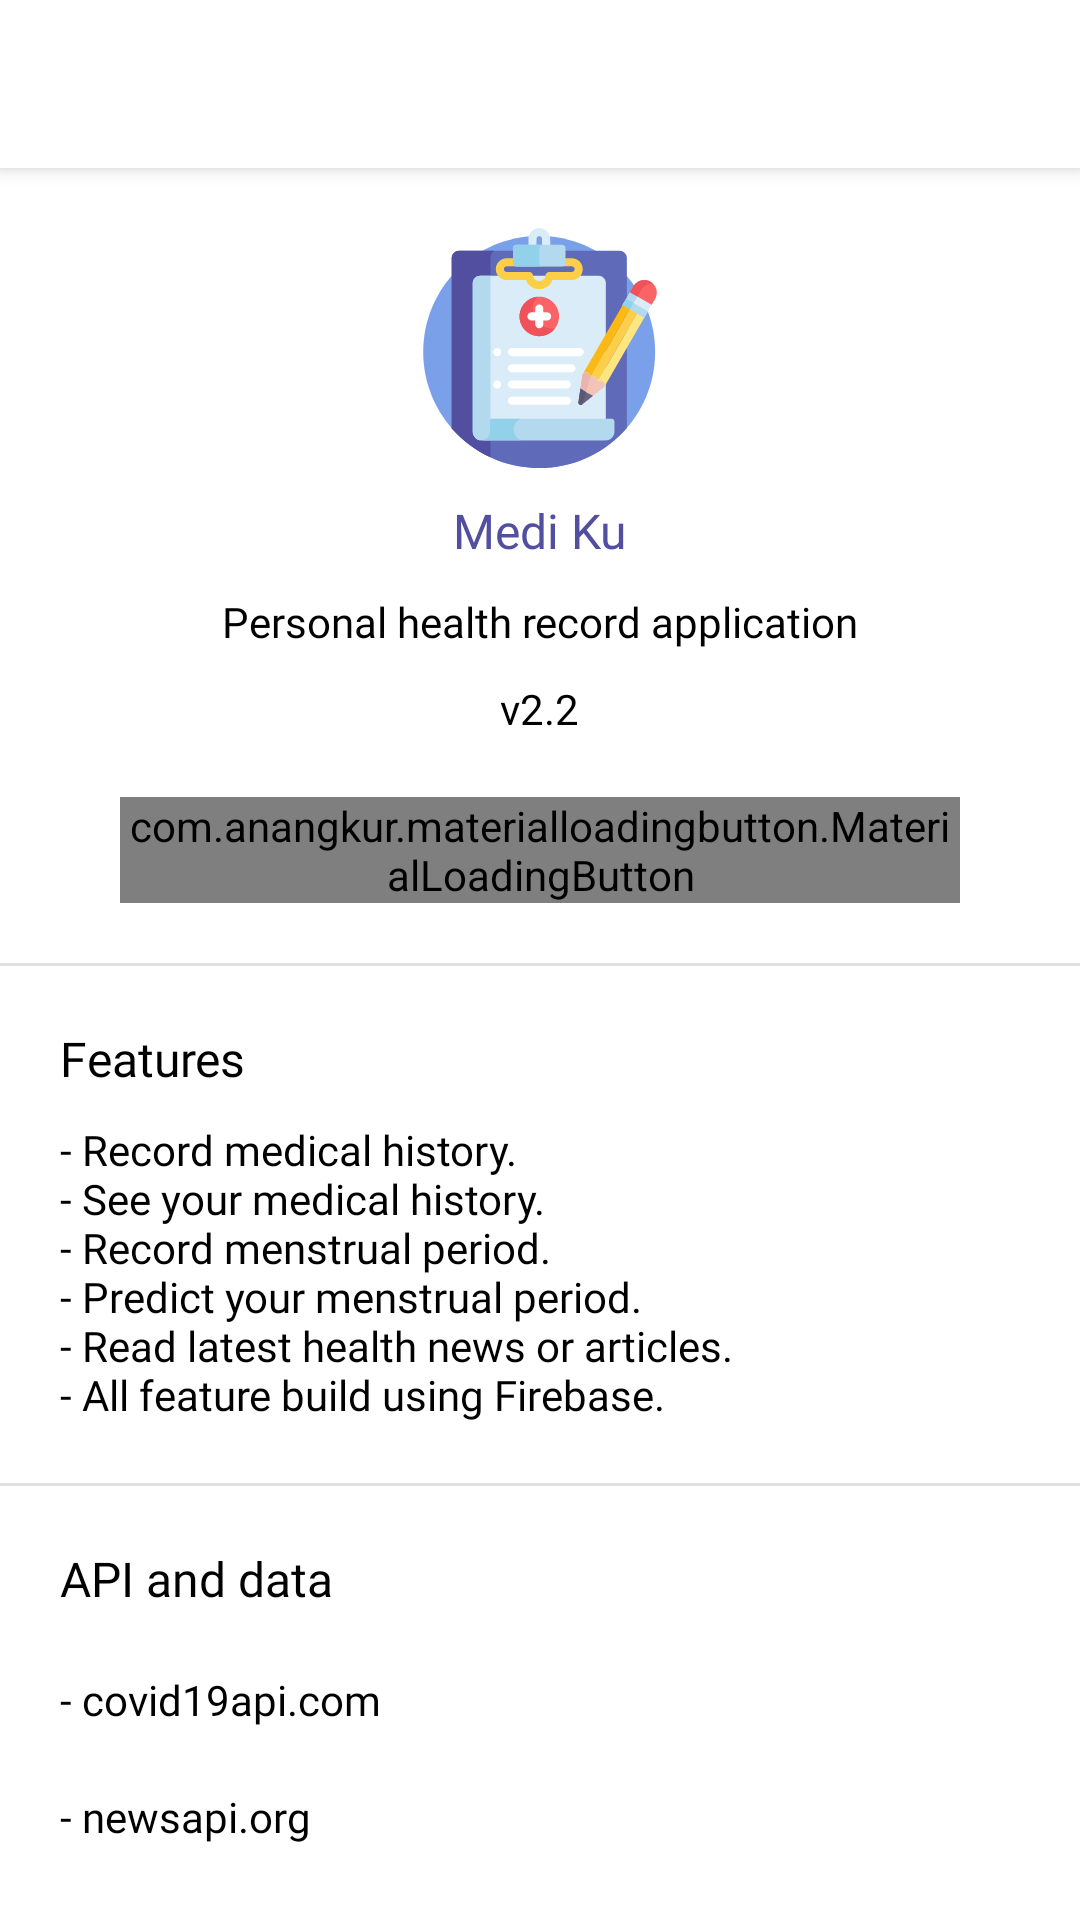

This screen was rendered from an Android layout file. Write that file and the resources it references.
<!-- AndroidManifest.xml: application theme MaterialTheme -->
<!-- res/layout/activity_about.xml -->
<?xml version="1.0" encoding="utf-8"?>
<LinearLayout
    xmlns:android="http://schemas.android.com/apk/res/android"
    xmlns:app="http://schemas.android.com/apk/res-auto"
    xmlns:tools="http://schemas.android.com/tools"
    style="@style/LinearVerticalDefault">

    <include
        android:id="@+id/toolbar"
        layout="@layout/layout_toolbar_back"/>

    <androidx.core.widget.NestedScrollView
        style="@style/NestedScrollDefault">
        <LinearLayout
            style="@style/LinearVerticalWrap"
            android:paddingTop="@dimen/dimens_20dp">
            <LinearLayout
                style="@style/LinearVerticalWrap"
                android:gravity="center">
                <ImageView
                    style="@style/ImageView80"
                    android:src="@drawable/ic_mediku_512"/>
                <TextView
                    style="@style/TextBoldBig"
                    android:text="@string/app_name"
                    android:layout_marginTop="@dimen/dimens_10dp"
                    android:textColor="@color/colorPrimary"/>
                <TextView
                    style="@style/TextRegularNormal"
                    android:text="@string/desc_splash"
                    android:layout_marginTop="@dimen/dimens_10dp"/>
                <TextView
                    android:id="@+id/tv_version_number"
                    style="@style/TextRegularNormal"
                    android:text="@string/dummy_version"
                    android:layout_marginTop="@dimen/dimens_10dp"/>
                <com.anangkur.materialloadingbutton.MaterialLoadingButton
                    android:id="@+id/btn_rate"
                    style="@style/ButtonWidth280"
                    android:layout_marginTop="@dimen/dimens_20dp"
                    app:mlb_cornerRadius="@dimen/dimens_100dp"
                    app:mlb_defaultColor="@color/colorPrimary"
                    app:mlb_textColor="@color/white"
                    app:mlb_textButton="@string/btn_give_rating"/>
            </LinearLayout>

            <View
                style="@style/ViewLine"
                android:layout_width="match_parent"
                android:layout_marginTop="@dimen/dimens_20dp"/>

            <LinearLayout
                style="@style/LinearVerticalWrap"
                android:padding="@dimen/dimens_20dp">
                <TextView
                    style="@style/TextBoldBig"
                    android:text="@string/label_feature"/>
                <TextView
                    style="@style/TextRegularNormal"
                    android:text="@string/app_feature"
                    android:layout_marginTop="@dimen/dimens_10dp"/>
            </LinearLayout>

            <View
                style="@style/ViewLine"
                android:layout_width="match_parent"/>

            <LinearLayout
                style="@style/LinearVerticalWrap"
                android:padding="@dimen/dimens_20dp">
                <TextView
                    style="@style/TextBoldBig"
                    android:text="@string/label_api_and_data"/>
                <TextView
                    android:id="@+id/tv_covid_19_data"
                    style="@style/TextRegularNormal"
                    android:text="- covid19api.com"
                    android:layout_marginTop="@dimen/dimens_10dp"
                    android:paddingTop="@dimen/dimens_10dp"
                    android:paddingBottom="@dimen/dimens_10dp"
                    android:foreground="?selectableItemBackground"/>
                <TextView
                    android:id="@+id/tv_news_data"
                    style="@style/TextRegularNormal"
                    android:text="- newsapi.org"
                    android:paddingTop="@dimen/dimens_10dp"
                    android:paddingBottom="@dimen/dimens_10dp"
                    android:foreground="?selectableItemBackground"/>
            </LinearLayout>

            <View
                style="@style/ViewLine"
                android:layout_width="match_parent"/>

            <LinearLayout
                style="@style/LinearVerticalWrap">
                <TextView
                    style="@style/TextBoldBig"
                    android:text="@string/label_resource"
                    android:layout_marginTop="@dimen/dimens_20dp"
                    android:layout_marginStart="@dimen/dimens_20dp"/>
                <androidx.recyclerview.widget.RecyclerView
                    android:id="@+id/recycler_resource"
                    style="@style/RecyclerWrapHeight"
                    android:paddingBottom="@dimen/dimens_20dp"
                    android:clipToPadding="false"
                    tools:listitem="@layout/item_resource_parent"
                    tools:itemCount="2"
                    android:nestedScrollingEnabled="false"/>
            </LinearLayout>
        </LinearLayout>
    </androidx.core.widget.NestedScrollView>

</LinearLayout>
<!-- res/layout/layout_toolbar_back.xml (included above) -->
<?xml version="1.0" encoding="utf-8"?>
<androidx.appcompat.widget.Toolbar xmlns:android="http://schemas.android.com/apk/res/android"
    xmlns:app="http://schemas.android.com/apk/res-auto"
    android:id="@+id/toolbar"
    style="@style/ToolbarDefault"
    app:titleTextColor="@color/black"
    app:navigationIcon="@drawable/ic_arrow_back_black_24dp"
    android:elevation="@dimen/dimens_4dp"/>
<!-- res/layout/item_resource_parent.xml (included above) -->
<?xml version="1.0" encoding="utf-8"?>
<LinearLayout xmlns:android="http://schemas.android.com/apk/res/android"
    xmlns:tools="http://schemas.android.com/tools"
    xmlns:app="http://schemas.android.com/apk/res-auto"
    style="@style/LinearVerticalWrap"
    android:layout_marginTop="@dimen/dimens_20dp">
    <TextView
        android:id="@+id/tv_title_resource"
        style="@style/TextBoldNormal"
        android:text="@string/app_name"
        android:layout_marginStart="@dimen/dimens_20dp"
        android:foreground="?selectableItemBackground"/>
    <androidx.recyclerview.widget.RecyclerView
        android:id="@+id/recycler_resource_child"
        style="@style/RecyclerWrapHeight"
        android:layout_marginStart="@dimen/dimens_20dp"
        android:paddingBottom="@dimen/dimens_20dp"
        android:clipToPadding="false"
        tools:listitem="@layout/item_resource_child"
        app:layoutManager="androidx.recyclerview.widget.GridLayoutManager"
        app:spanCount="6"
        android:orientation="vertical"/>
</LinearLayout>
<!-- res/layout/item_resource_child.xml (included above) -->
<?xml version="1.0" encoding="utf-8"?>
<LinearLayout
    xmlns:android="http://schemas.android.com/apk/res/android"
    style="@style/LinearVerticalWrapAll"
    android:layout_width="match_parent"
    android:gravity="center"
    android:layout_marginTop="@dimen/dimens_20dp"
    android:layout_marginEnd="@dimen/dimens_20dp"
    android:foreground="?selectableItemBackground">
    <ImageView
        android:id="@+id/iv_res_child"
        style="@style/ImageView48"
        android:layout_width="match_parent"
        android:src="@color/gray"/>
    <TextView
        android:id="@+id/tv_res_child"
        style="@style/TextRegularSmall"
        android:text="@string/app_name"
        android:gravity="center"
        android:textAlignment="center"
        android:textSize="10sp"
        android:layout_marginTop="@dimen/dimens_10dp"
        android:visibility="gone"/>
</LinearLayout>
<!-- resources referenced by this layout -->
<resources>
  <color name="black">#000000</color>
  <color name="colorPrimary">#524FA1</color>
  <color name="gray">#E0E0E0</color>
  <color name="white">#FFFFFF</color>
  <dimen name="dimens_100dp">100dp</dimen>
  <dimen name="dimens_10dp">10dp</dimen>
  <dimen name="dimens_20dp">20dp</dimen>
  <dimen name="dimens_4dp">4dp</dimen>
  <string name="app_feature">- Record medical history. \n- See your medical history. \n- Record menstrual period. \n- Predict your menstrual period. \n- Read latest health news or articles. \n- All feature build using Firebase.</string>
  <string name="app_name">Medi Ku</string>
  <string name="btn_give_rating">Give Rating</string>
  <string name="desc_splash">Personal health record application</string>
  <string name="dummy_version">v2.2</string>
  <string name="label_api_and_data">API and data</string>
  <string name="label_feature">Features</string>
  <string name="label_resource">Resources</string>
  <style name="ButtonWidth280">
          <item name="android:layout_height">wrap_content</item>
          <item name="android:layout_width">@dimen/dimens_280dp</item>
      </style>
  <style name="ImageView48" parent="ImageViewDefault">
          <item name="android:layout_width">@dimen/dimens_48dp</item>
          <item name="android:layout_height">@dimen/dimens_48dp</item>
      </style>
  <style name="ImageView80" parent="ImageViewDefault">
          <item name="android:layout_width">@dimen/dimens_80dp</item>
          <item name="android:layout_height">@dimen/dimens_80dp</item>
      </style>
  <style name="LinearVerticalDefault" parent="LinearDefault">
          <item name="android:orientation">vertical</item>&gt;
      </style>
  <style name="LinearVerticalWrap" parent="LinearVerticalDefault">
          <item name="android:layout_height">wrap_content</item>
          <item name="android:layout_width">match_parent</item>
      </style>
  <style name="LinearVerticalWrapAll" parent="LinearVerticalDefault">
          <item name="android:layout_height">wrap_content</item>
          <item name="android:layout_width">wrap_content</item>
      </style>
  <style name="NestedScrollDefault">
          <item name="android:layout_width">match_parent</item>
          <item name="android:layout_height">match_parent</item>
      </style>
  <style name="RecyclerWrapHeight" parent="RecyclerDefault">
          <item name="android:layout_height">wrap_content</item>
      </style>
  <style name="TextBoldBig" parent="TextBig">
          <item name="android:fontFamily">@font/comfortaa_bold</item>
      </style>
  <style name="TextBoldNormal" parent="TextNormal">
          <item name="android:fontFamily">@font/comfortaa_bold</item>
      </style>
  <style name="TextRegularNormal" parent="TextNormal">
          <item name="android:fontFamily">@font/comfortaa_regular</item>
      </style>
  <style name="TextRegularSmall" parent="TextSmall">
          <item name="android:fontFamily">@font/comfortaa_regular</item>
      </style>
  <dimen name="dimens_280dp">280dp</dimen>
  <style name="ImageViewDefault">
          <item name="android:layout_width">match_parent</item>
          <item name="android:layout_height">match_parent</item>
      </style>
  <dimen name="dimens_48dp">48dp</dimen>
  <dimen name="dimens_80dp">80dp</dimen>
  <style name="LinearDefault">
          <item name="android:layout_width">match_parent</item>
          <item name="android:layout_height">match_parent</item>
      </style>
  <style name="RecyclerDefault">
          <item name="android:layout_width">match_parent</item>
          <item name="android:layout_height">match_parent</item>
      </style>
  <dimen name="dimens_0dp">0dp</dimen>
  <dimen name="dimens_1dp">1dp</dimen>
  <color name="colorPrimaryDark">#33000000</color>
  <color name="colorAccent">#F2C94C</color>
  <dimen name="size_16sp">16sp</dimen>
  <dimen name="size_14sp">14sp</dimen>
  <dimen name="size_12sp">12sp</dimen>
</resources>
